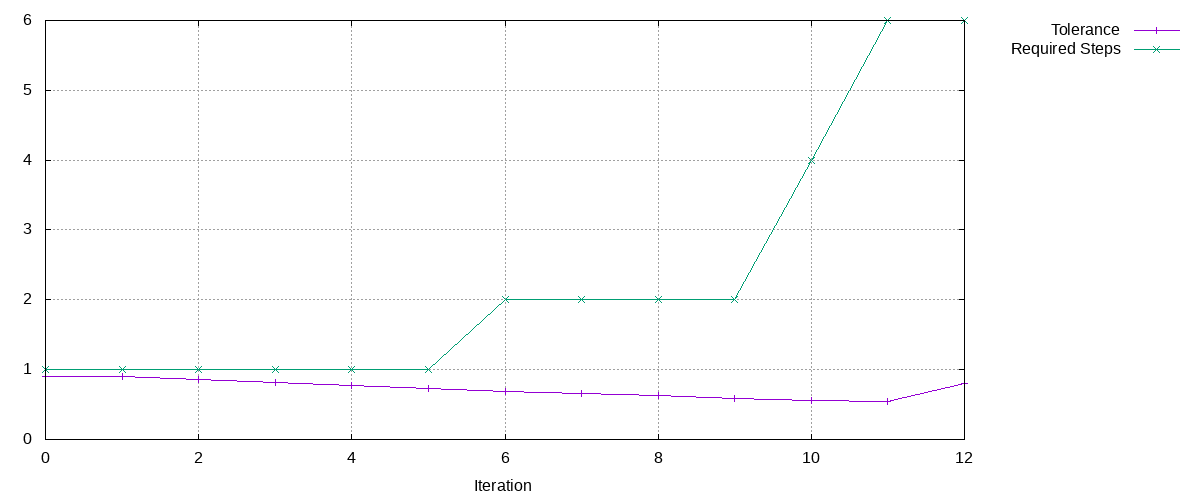

The data file committed next to this chart (first rows):
Tolerance, Required Steps
0.9, 1
0.9, 1
0.8541, 1
0.8106, 1
0.7693, 1
0.7301, 1
0.6929, 2
0.6576, 2
0.6241, 2
0.5923, 2
0.5621, 4
0.551, 6
0.8068, 6
